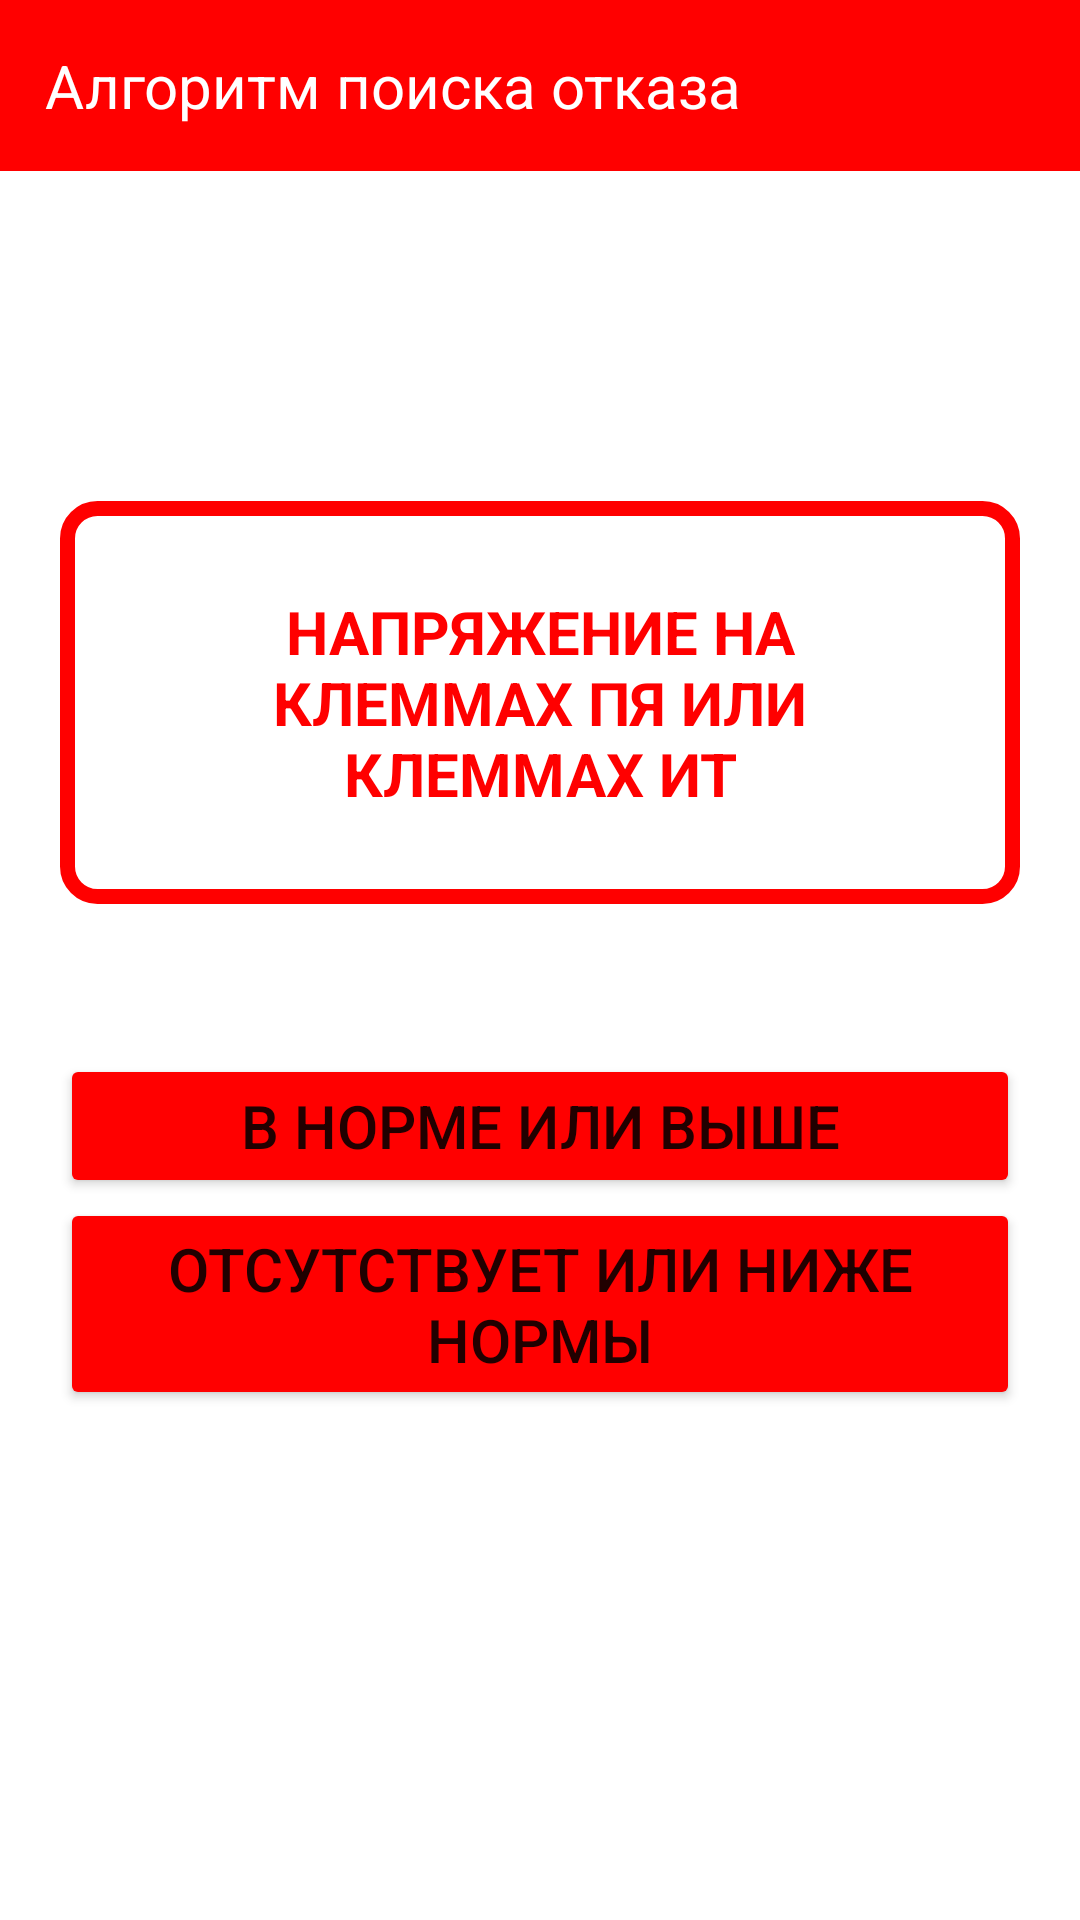

Layout XML and referenced resources for this Android screen:
<!-- AndroidManifest.xml: application theme Theme.MobileRailroadAssistant -->
<!-- res/layout/fragment_rail_chain_step_eleven.xml -->
<?xml version="1.0" encoding="utf-8"?>
<LinearLayout
    xmlns:android="http://schemas.android.com/apk/res/android"
    android:orientation="vertical"
    android:layout_width="match_parent"
    android:layout_height="match_parent">

    <LinearLayout
        android:layout_width="match_parent"
        android:layout_height="wrap_content"
        android:background="#FF0000"
        android:layout_gravity="center">

        <TextView
            android:layout_width="match_parent"
            android:layout_height="match_parent"
            android:layout_gravity="center"
            android:layout_margin="15dp"
            android:text="@string/failure_search_algorithm"
            android:textColor="@color/white"
            android:textSize="20sp">

        </TextView>

    </LinearLayout>


    <LinearLayout
        android:layout_width="match_parent"
        android:layout_height="wrap_content"
        android:orientation="vertical"
        android:padding="20dp">

        <TextView
            android:layout_gravity="center"
            android:gravity="center"
            android:layout_width="match_parent"
            android:layout_height="match_parent"
            android:layout_marginTop="90dp"
            android:layout_marginBottom="50dp"
            android:padding="30dp"
            android:text="@string/voltage_at_terminals_pya_or_terminals_it"
            android:textColor="#FF0000"
            android:background="@drawable/textviewdesign_dotted"
            android:textSize="20sp"
            android:textStyle="bold">
        </TextView>

        <Button
            android:id="@+id/normal_or_above11"
            android:layout_width="match_parent"
            android:layout_height="match_parent"
            android:backgroundTint="#FF0000"
            android:text="@string/normal_or_above"
            android:textSize="20sp">
        </Button>

        <Button
            android:id="@+id/none_or_below_normal11"
            android:layout_width="match_parent"
            android:layout_height="match_parent"
            android:backgroundTint="#FF0000"
            android:text="@string/none_or_below_normal"
            android:textSize="20sp">
        </Button>

    </LinearLayout>

</LinearLayout>
<!-- resources referenced by this layout -->
<resources>
  <!-- drawable textviewdesign_dotted (drawable) -->
  <?xml version="1.0" encoding="utf-8"?>
  <shape xmlns:android="http://schemas.android.com/apk/res/android">
      <stroke
          android:width="5dp"
          android:color="#FF0000"
          >
      </stroke>
  
      <padding
          android:left="7dp"
          android:right="7dp"
          android:top="7dp"
          android:bottom="7dp">
      </padding>
  
      <corners
          android:radius="10dp">
  
      </corners>
  </shape>
  <string name="failure_search_algorithm">Алгоритм поиска отказа</string>
  
  
                                              // РЦ
  <string name="none_or_below_normal">отсутствует или ниже нормы</string>
  <string name="normal_or_above">в норме или выше</string>
  <string name="voltage_at_terminals_pya_or_terminals_it">НАПРЯЖЕНИЕ НА КЛЕММАХ ПЯ ИЛИ КЛЕММАХ ИТ</string>
  <style name="Theme.MobileRailroadAssistant" parent="Theme.MaterialComponents.DayNight.NoActionBar">
          
          <item name="colorPrimary">@color/purple_500</item>
          <item name="colorPrimaryVariant">@color/purple_700</item>
          <item name="colorOnPrimary">@color/white</item>
          
          <item name="colorSecondary">@color/teal_200</item>
          <item name="colorSecondaryVariant">@color/teal_700</item>
          <item name="colorOnSecondary">@color/black</item>
          
          <item name="android:statusBarColor" tools:targetApi="l">?attr/colorPrimaryVariant</item>
          
          <item name="android:windowFullscreen">true</item>
      </style>
  <!-- not gathered from this repository: default colours our renderer supplied (Android Studio template values) -->
  <color name="purple_500">#FF6200EE</color>
  <color name="purple_700">#FF3700B3</color>
  <color name="teal_200">#FF03DAC5</color>
  <color name="teal_700">#FF018786</color>
  <color name="black">#FF000000</color>
  <color name="white">#FFFFFFFF</color>
</resources>
